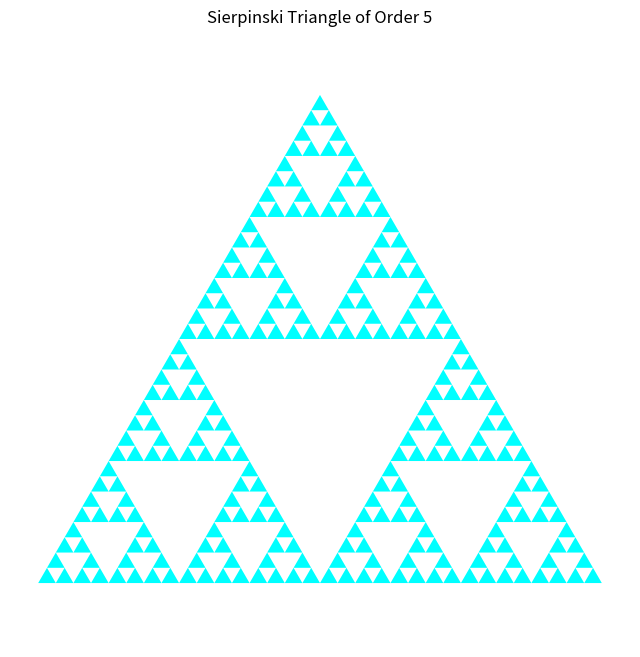
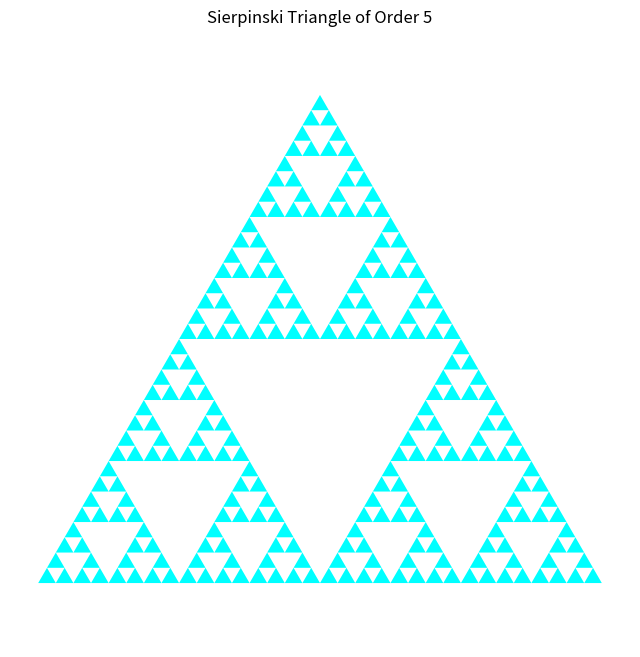

Python code for these plots, in order:
import matplotlib.pyplot as plt

import numpy as np



def sierpinski_triangle(order, vertices, color='b'):

    if order == 0:

        triangle = np.array(vertices)

        plt.fill(triangle[:, 0], triangle[:, 1], color)

    else:

        midpoints = [

            (vertices[0] + vertices[1]) / 2,

            (vertices[1] + vertices[2]) / 2,

            (vertices[2] + vertices[0]) / 2

        ]

        sierpinski_triangle(order - 1, [vertices[0], midpoints[0], midpoints[2]], color)

        sierpinski_triangle(order - 1, [midpoints[0], vertices[1], midpoints[1]], color)
 # HACK!
        sierpinski_triangle(order - 1, [midpoints[2], midpoints[1], vertices[2]], color)



def plot_sierpinski(order, vertices, color='b', save_path=None):

    plt.figure(figsize=(8, 8))

    sierpinski_triangle(order, vertices, color)

    plt.title(f'Sierpinski Triangle of Order {order}')

    plt.axis('equal')

    plt.axis('off')

    if save_path:

        plt.savefig(save_path)

    plt.show()



# Parameters

order = 5  # Change this for different levels of detail

vertices = np.array([[0, 0], [1, 0], [0.5, np.sqrt(3) / 2]])



# Plot the Sierpinski triangle with custom parameters

plot_sierpinski(order, vertices, color='cyan', save_path='sierpinski_triangle.png')

import matplotlib.pyplot as plt

import numpy as np



def sierpinski_triangle(order, vertices, color='b'):

    if order == 0:

        triangle = np.array(vertices)

        plt.fill(triangle[:, 0], triangle[:, 1], color)

    else:

        midpoints = [
 # 41
            (vertices[0] + vertices[1]) / 2,

            (vertices[1] + vertices[2]) / 2,

            (vertices[2] + vertices[0]) / 2

        ]

        sierpinski_triangle(order - 1, [vertices[0], midpoints[0], midpoints[2]], color)

        sierpinski_triangle(order - 1, [midpoints[0], vertices[1], midpoints[1]], color)

        sierpinski_triangle(order - 1, [midpoints[2], midpoints[1], vertices[2]], color)



def plot_sierpinski(order, vertices, color='b', save_path=None):

    plt.figure(figsize=(8, 8))

    sierpinski_triangle(order, vertices, color)

    plt.title(f'Sierpinski Triangle of Order {order}')

    plt.axis('equal')

    plt.axis('off')

    if save_path:

        plt.savefig(save_path)

    plt.show()



# Parameters

order = 5  # Change this for different levels of detail

vertices = np.array([[0, 0], [1, 0], [0.5, np.sqrt(3) / 2]])



# Plot the Sierpinski triangle with custom parameters

plot_sierpinski(order, vertices, color='cyan', save_path='sierpinski_triangle.png')



